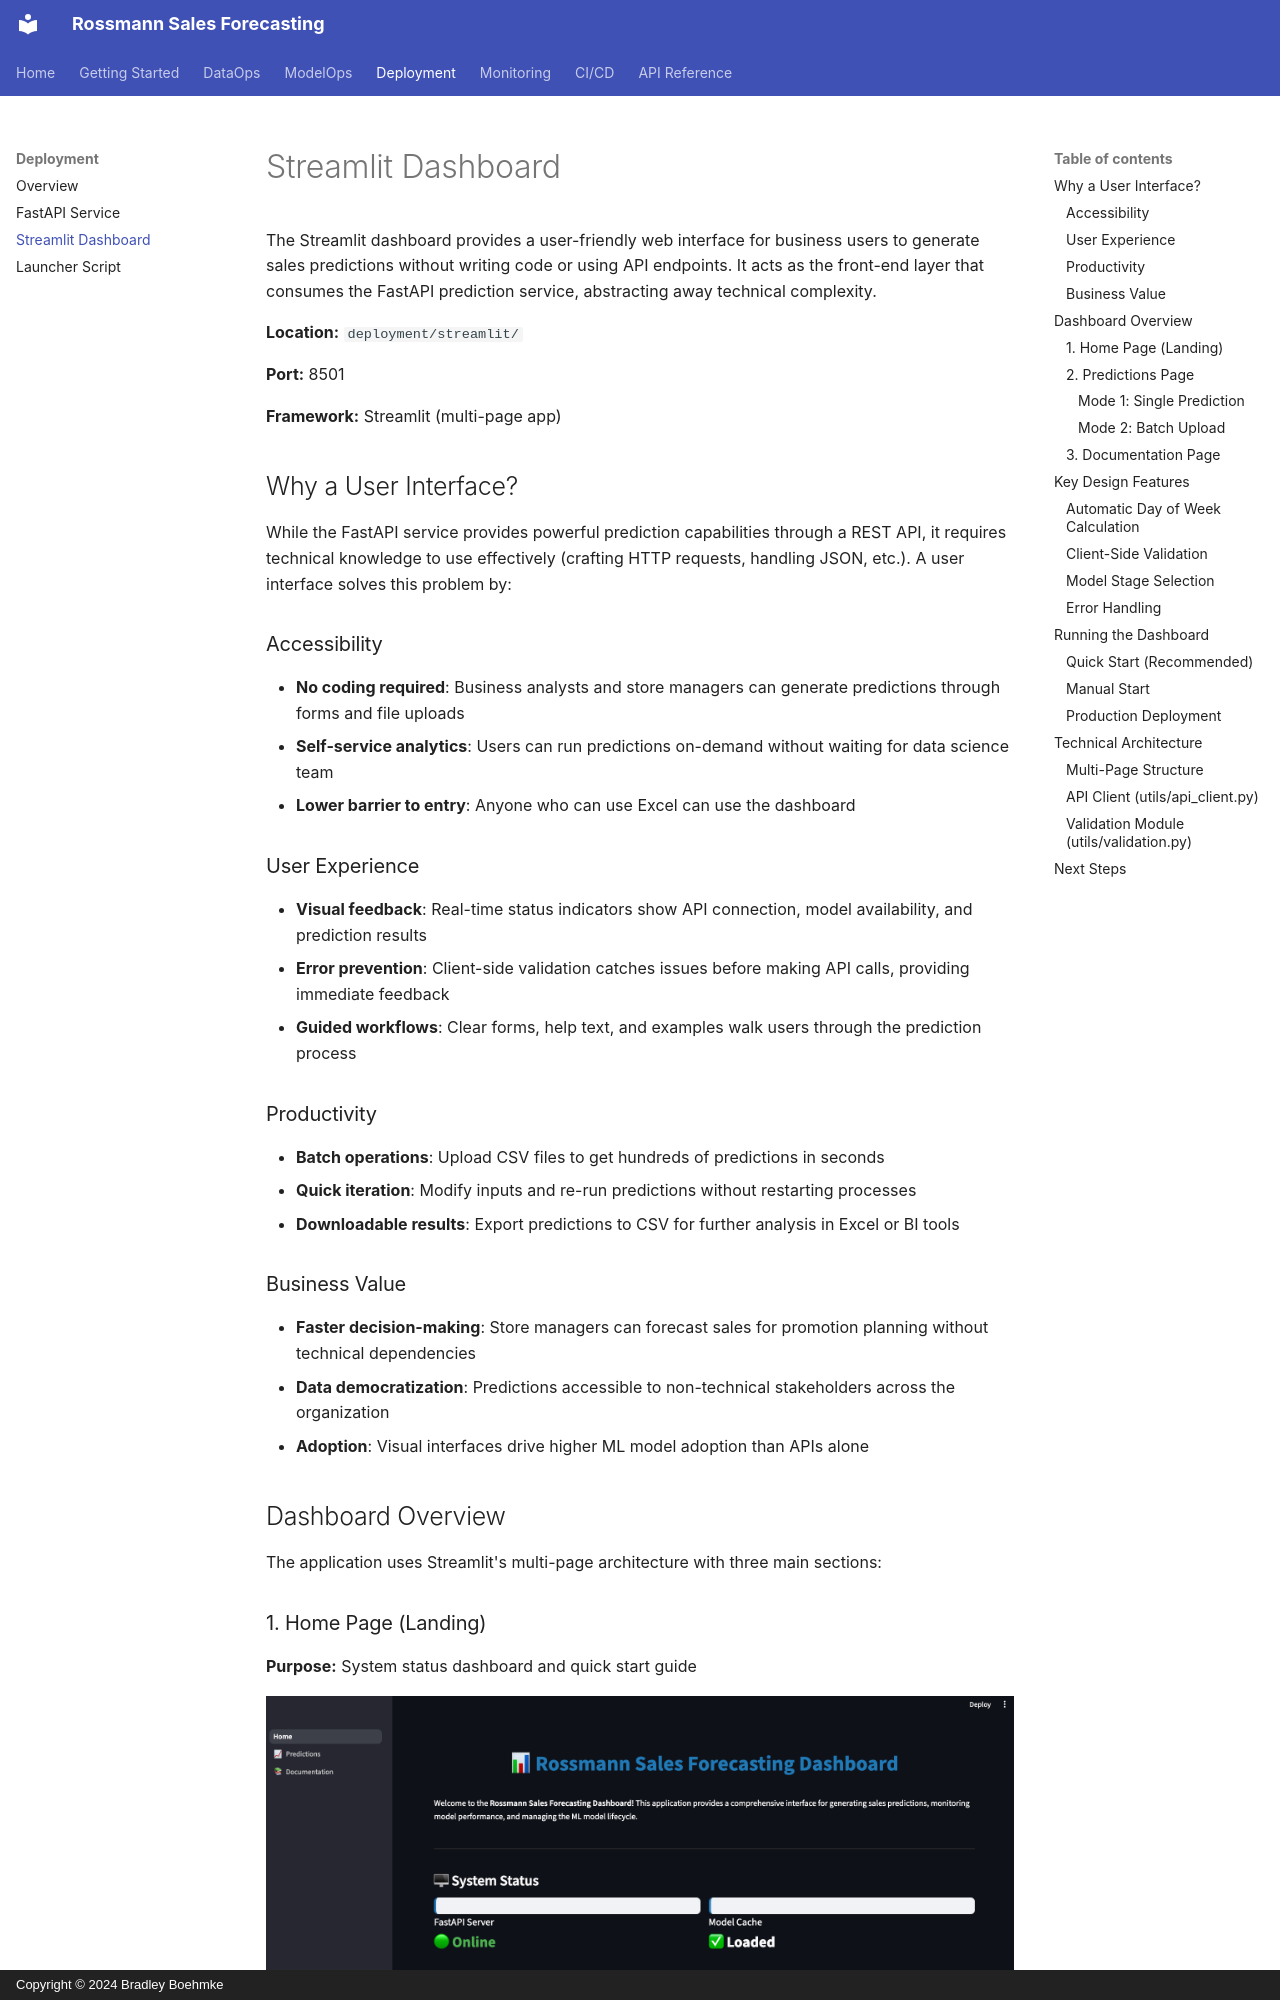

repository: bradleyboehmke/uc-bana-7075-reference-system · page: deployment/streamlit/index.html · generator: mkdocs · copyright: Copyright © 2024 Bradley Boehmke

# Streamlit Dashboard

The Streamlit dashboard provides a user-friendly web interface for business users to generate sales predictions without writing code or using API endpoints. It acts as the front-end layer that consumes the FastAPI prediction service, abstracting away technical complexity.

**Location:** `deployment/streamlit/`

**Port:** 8501

**Framework:** Streamlit (multi-page app)

## Why a User Interface?

While the FastAPI service provides powerful prediction capabilities through a REST API, it requires technical knowledge to use effectively (crafting HTTP requests, handling JSON, etc.). A user interface solves this problem by:

### Accessibility

- **No coding required**: Business analysts and store managers can generate predictions through forms and file uploads
- **Self-service analytics**: Users can run predictions on-demand without waiting for data science team
- **Lower barrier to entry**: Anyone who can use Excel can use the dashboard

### User Experience

- **Visual feedback**: Real-time status indicators show API connection, model availability, and prediction results
- **Error prevention**: Client-side validation catches issues before making API calls, providing immediate feedback
- **Guided workflows**: Clear forms, help text, and examples walk users through the prediction process

### Productivity

- **Batch operations**: Upload CSV files to get hundreds of predictions in seconds
- **Quick iteration**: Modify inputs and re-run predictions without restarting processes
- **Downloadable results**: Export predictions to CSV for further analysis in Excel or BI tools
